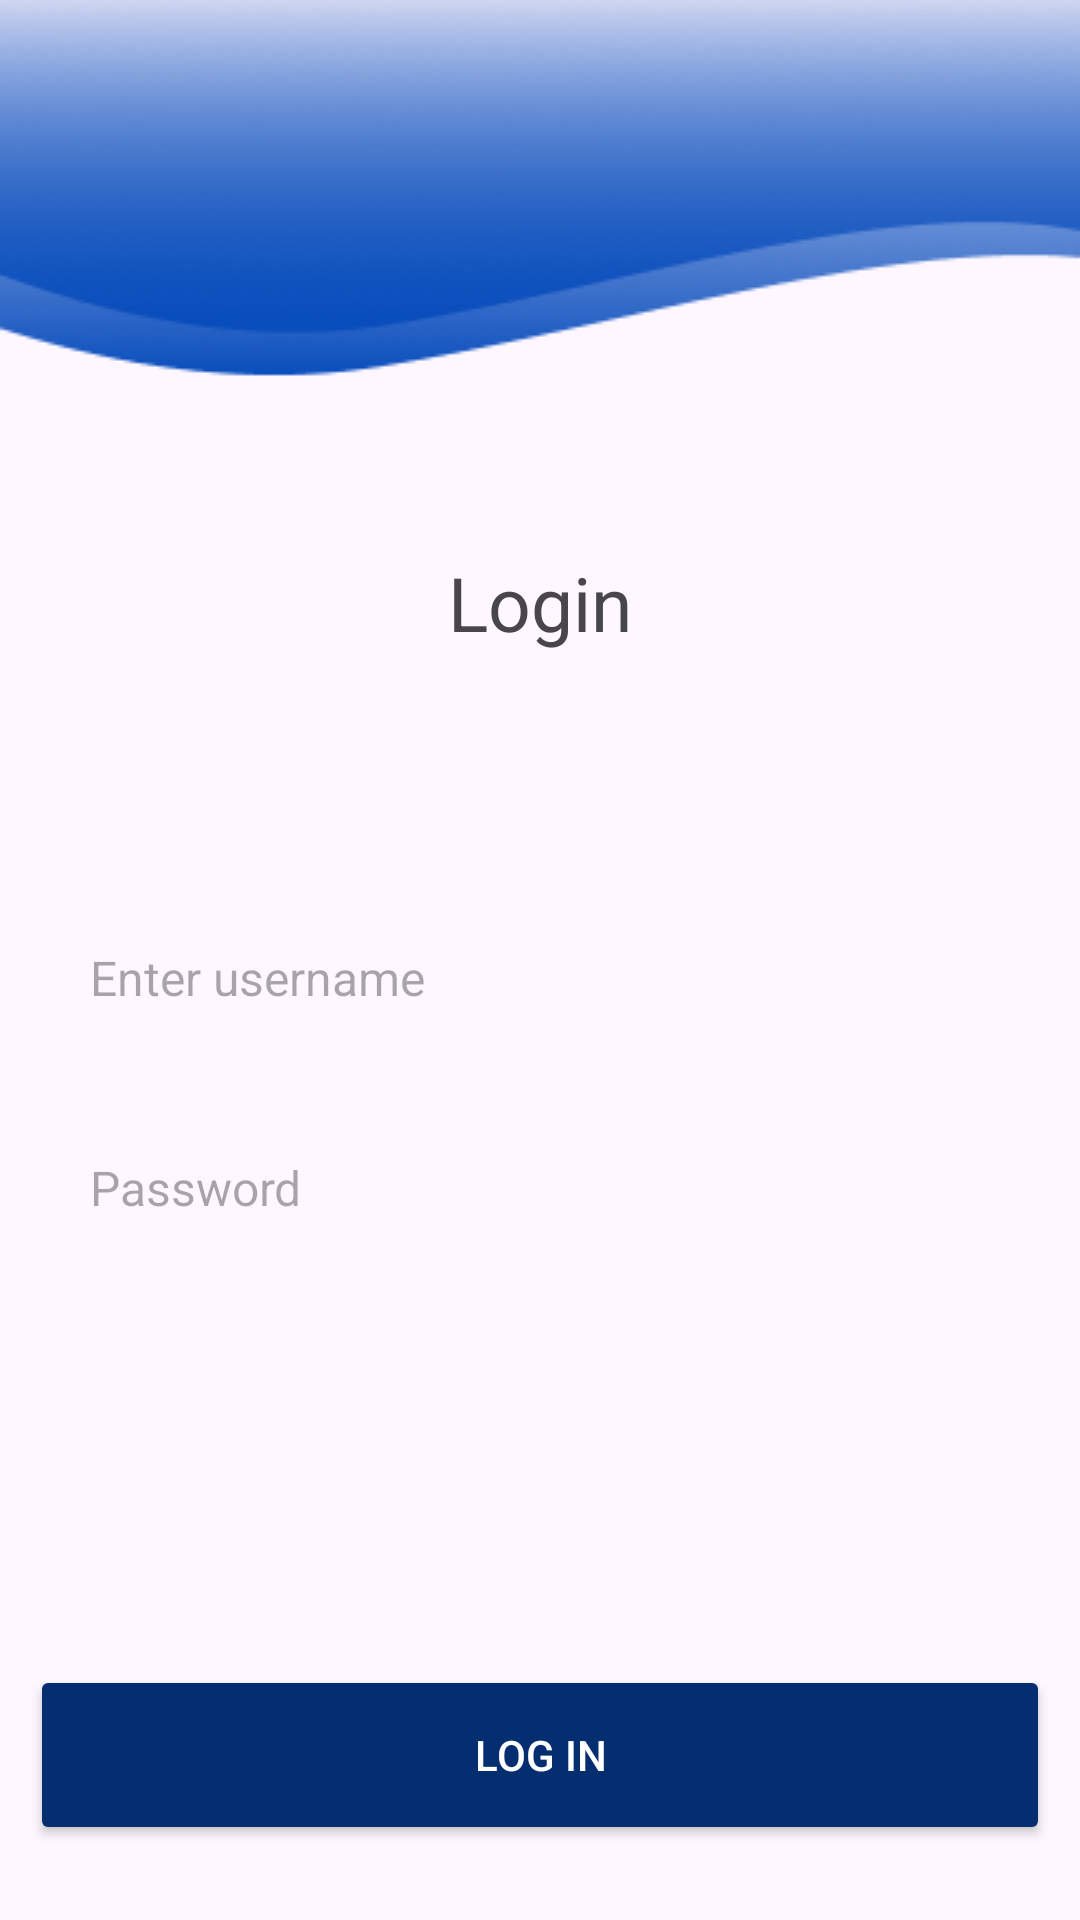

Reconstruct the res/layout file that produces this screen, plus the resources it refers to.
<!-- AndroidManifest.xml: application theme Theme.Interview_task -->
<!-- res/layout/activity_login.xml -->
<?xml version="1.0" encoding="utf-8"?>
<RelativeLayout xmlns:android="http://schemas.android.com/apk/res/android"
    xmlns:app="http://schemas.android.com/apk/res-auto"
    xmlns:tools="http://schemas.android.com/tools"
    android:layout_width="match_parent"
    android:layout_height="match_parent"
    tools:context=".login.LoginActivity">

    <RelativeLayout
        android:id="@+id/login_main_view"
        android:layout_width="match_parent"
        android:layout_height="wrap_content"
        android:background="@drawable/login_frame"
        android:scaleType="centerCrop" />

    <ScrollView
        android:layout_width="match_parent"
        android:layout_height="wrap_content"
        android:layout_above="@id/bottom_layout"
        android:layout_below="@id/login_main_view"
        android:layout_centerInParent="true">

        <RelativeLayout
            android:layout_width="match_parent"
            android:layout_height="wrap_content"
            android:layout_marginBottom="20dp">


            <TextView
                android:id="@+id/login_logo"
                android:layout_width="match_parent"
                android:layout_height="100dp"
                android:layout_marginTop="20dp"
                android:gravity="center"
                android:text="Login"
                android:textSize="25sp" />

            <LinearLayout
                android:layout_width="match_parent"
                android:layout_height="wrap_content"
                android:layout_below="@id/login_logo"
                android:layout_marginTop="20dp"
                android:orientation="vertical"
                android:padding="20dp">

                <EditText
                    android:id="@+id/email_id_edittext"
                    android:layout_width="match_parent"
                    android:layout_height="60dp"
                    android:layout_marginTop="5dp"
                    android:layout_marginBottom="5dp"
                    android:background="@drawable/rectangular_edit"
                    android:hint="@string/login_detail_edit"
                    android:padding="10dp"
                    android:textSize="16sp" />

                <EditText
                    android:id="@+id/password_edittext"
                    android:layout_width="match_parent"
                    android:layout_height="60dp"
                    android:layout_marginTop="5dp"
                    android:background="@drawable/rectangular_edit"
                    android:hint="@string/password"
                    android:inputType="textPassword"
                    android:padding="10dp"
                    android:textSize="16sp" />

            </LinearLayout>
        </RelativeLayout>
    </ScrollView>


    <LinearLayout
        android:id="@+id/bottom_layout"
        android:layout_width="match_parent"
        android:layout_height="wrap_content"
        android:layout_alignParentBottom="true"
        android:layout_marginBottom="10dp"
        android:orientation="vertical"
        android:padding="10dp">


        <Button
            android:id="@+id/login_button"
            android:layout_width="match_parent"
            android:layout_height="60dp"
            android:layout_marginTop="5dp"
            android:layout_marginBottom="5dp"
            android:backgroundTint="@color/blue"
            android:text="@string/log_in"
            android:textColor="@color/white" />

    </LinearLayout>
</RelativeLayout>
<!-- resources referenced by this layout -->
<resources>
  <color name="blue">#042E70</color>
  <color name="white">#FFFFFFFF</color>
  <!-- drawable login_frame: png bitmap (drawable, 37987 bytes) -->
  <string name="log_in">Log In</string>
  <string name="login_detail_edit">Enter username</string>
  <string name="password">Password</string>
  <style name="Theme.Interview_task" parent="Base.Theme.Interview_task" />
  <style name="Base.Theme.Interview_task" parent="Theme.Material3.DayNight.NoActionBar">
          
          
      </style>
</resources>
